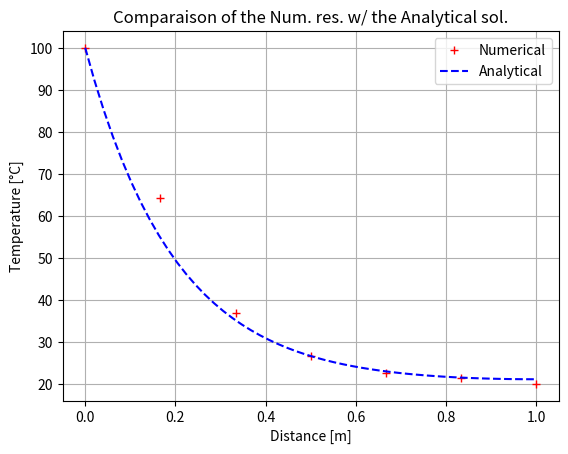

Python code for this plot:
# -*- coding: utf-8 -*-
""" LAP1 """

""" Example 4.1 """
""" Cooling of a circular fin by means of convective heat transfer along its length. """
import numpy as np
from numpy.linalg import solve
import matplotlib.pyplot as plt

""" Constants """
L = 1; # Rod distance in meters [m]
n = 5; # Number of nodes [nb] 
q = 1000e3; # Heat Generation [W/m^3]
n2 = n**2; # n^2 = h.P/k.A [m^(-2)] 
Ta = 293.15; # Ambiant Temperature in degres [K]
Tb = 373.15; # Temperature at the end in degres [K]

""" Calculated constants """
dx = L/n; # Distance between nodes [m] 
TaD = Ta - 273.15; # Temperature at the beginning in degres [°C] 
TbD = Tb - 273.15; # Temperature at the end in degres [°C] 


""" Discretised equation for nodal points 2,3 & 4 : apTp = awTw + aeTe + Su"""
aw = 1/dx;
ae = 1/dx;
Sp = -n2*dx;
Su = n2*dx*Ta;
ap = aw + ae - Sp;

""" Discretised equation for nodal point 1 (boundary nodes) : apTp = awTw + aeTe + Su"""
aw1 = 0;
ae1 = 1/dx;
Su1 = n2*dx*Ta + 2*Tb/dx;
Sp1 = -n2*dx-2/dx
ap1 = aw1 + ae1 - Sp1;

""" Discretised equation for nodal point 5 (boundary nodes) : apTp = awTw + aeTe + Su"""
aw5 = 1/dx;
ae5 = 0;
Su5 =n2*dx*Ta;
Sp5 = -n2*dx
ap5 = aw5 + ae5 - Sp5;



""" Equation's system assembly """
i = 0;
j = dx/2;
X = np.zeros((n+2,1));
M = np.zeros((n,n));
S = np.zeros((n,1));

while i < n :
    if i == 0 :
        M[i,i] = ap1
        M[i,i+1] = -ae1
        S[i,:] = Su1
        X[i+1,:] = j
    if i == n-1 :
        M[i,i] = ap5
        M[i,i-1] = -aw5
        S[i,:] = Su5
        X[i+2,:] = j + dx/2
    if i > 0 and i < n-1:
        M[i,i] = ap
        M[i,i+1] = -aw
        M[i,i-1] = -ae
        S[i,:] = Su
        X[i+1,:] = j
        X[i+2,:] = j + dx
    i = i+1
    j = j + dx

""" System Solutions """
T = solve(M,S)-273.15;


""" Graphs """
""" Exact Solution : (T-Ta)/(Tb-Ta) = cosh(n.(L-x))/cosh(nL) """
X = np.linspace(0,L,n+2);
Y = [[TbD]] + T.tolist() + [[TaD]];
x = np.linspace(0,L,50);
y = TaD + (TbD-TaD)*(np.cosh(n*(L-x))/np.cosh(n*L));


plt.grid()
plt.title('Comparaison of the Num. res. w/ the Analytical sol.')
plt.xlabel('Distance [m]')
plt.ylabel('Temperature [°C]')
plt.plot(X,Y,'r+',x,y,'b--');
plt.legend(['Numerical','Analytical']);
plt.show()

